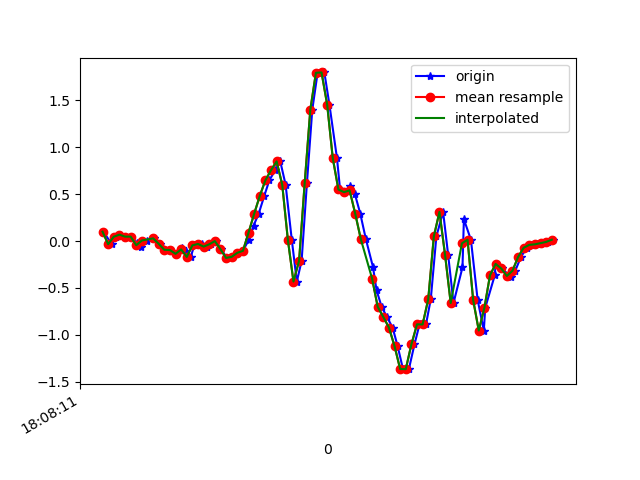

The file beside this chart, header and first rows:
1617818891783, 514535404857670, 0.099651754, -0.25220948, 0.06362696
1617818891813, 514535423905110, -0.03352, -0.006642, -0.001125
1617818891828, 514535442952550, 0.0459, -0.02985, 0.01842
1617818891842, 514535462024822, 0.06789, -0.1215, 0.02087
1617818891861, 514535481072262, 0.04712, 0.05567, -0.01823
1617818891880, 514535499979894, 0.04712, -0.02008, 0.02575
1617818891903, 514535519014038, -0.0213, -0.1765, 0.05752
1617818891918, 514535538048214, -0.06773, -0.02863, 0.003762
1617818891937, 514535557082358, 0.005579, 0.2096, 0.0172
1617818891962, 514535576116534, 0.02879, -0.1508, 0.07218
1617818891983, 514535595150646, -0.02985, -0.04207, 0.02942
1617818892017, 514535614244314, -0.09338, 0.3672, 0.01598
1617818892021, 514535633299194, -0.09583, 0.3, 0.08684
1617818892040, 514535652329274, -0.1361, -0.1068, 0.07829
1617818892063, 514535671359322, -0.07506, 0.4686, 0.06241
1617818892079, 514535690389402, -0.1032, 0.4405, 0.1406
1617818892094, 514535709372730, -0.1691, 0.1375, 0.1711
1617818892107, 514535728400346, -0.04573, 0.2316, 0.1553
1617818892133, 514535747427994, -0.03107, 0.421, 0.165
1617818892153, 514535766455578, -0.05917, 0.333, 0.2347
1617818892165, 514535785508026, -0.03474, 0.4234, 0.2701
1617818892184, 514535804551962, -5.3010974E-4, 0.5016, 0.2896
1617818892203, 514535823580378, -0.08727, 0.5199, 0.3092
1617818892222, 514535842608666, -0.1801, 0.5101, 0.3263
1617818892241, 514535861637082, -0.1679, 0.5285, 0.3226
1617818892260, 514535880665370, -0.1251, 0.5566, 0.297
1617818892280, 514535899693722, -0.1044, 0.5676, 0.2542
1617818892301, 514535918712154, 0.01413, 0.5566, 0.1956
1617818892318, 514535937764954, 0.1656, 0.5468, 0.1345
1617818892336, 514535956792922, 0.2902, 0.5077, 0.06729
1617818892356, 514535975820954, 0.4808, 0.2976, -0.04511
1617818892374, 514535994848922, 0.647, -0.328, -0.01701
1617818892395, 514536013867866, 0.7545, -1.211, 0.143
1617818892413, 514536032895578, 0.8486, -2.225, 0.1479
1617818892432, 514536051923290, 0.6006, -3.41, -0.2931
1617818892454, 514536070950938, 0.01413, -4.558, -0.9125
1617818892472, 514536089978650, -0.4318, -5.471, -1.411
1617818892489, 514536108995610, -0.2107, -6.01, -1.841
1617818892508, 514536128047834, 0.6189, -6.057, -2.159
1617818892527, 514536147075162, 1.4, -5.85, -2.21
1617818892546, 514536166102554, 1.793, -5.58, -2.048
1617818892570, 514536185129946, 1.797, -5.226, -1.823
1617818892588, 514536204132634, 1.455, -4.795, -1.615
1617818892615, 514536223159322, 0.8828, -4.34, -1.41
1617818892626, 514536242186010, 0.5492, -3.811, -1.261
1617818892642, 514536261237530, 0.5211, -3.249, -1.106
1617818892660, 514536280264282, 0.5822, -2.679, -0.8918
1617818892679, 514536299290970, 0.4979, -2.104, -0.645
1617818892698, 514536318256410, 0.2915, -1.508, -0.4104
1617818892718, 514536337281562, 0.01902, -0.879, -0.2308
1617818892743, 514536356306906, -0.2742, -0.2608, -0.03411
1617818892756, 514536375356890, -0.5247, 0.3611, 0.1614
1617818892774, 514536394382298, -0.7006, 0.9781, 0.3434
1617818892793, 514536413420890, -0.8093, 1.579, 0.5022
1617818892813, 514536432446426, -0.9217, 2.134, 0.6757
1617818892831, 514536451471962, -1.12, 2.645, 0.8358
1617818892850, 514536470497498, -1.364, 3.105, 0.9921
1617818892871, 514536489523034, -1.365, 3.535, 1.171
1617818892891, 514536508573402, -1.101, 3.922, 1.339
1617818892909, 514536527599066, -0.8875, 4.251, 1.482
1617818892932, 514536546624602, -0.8887, 4.561, 1.555
... 24 more rows
